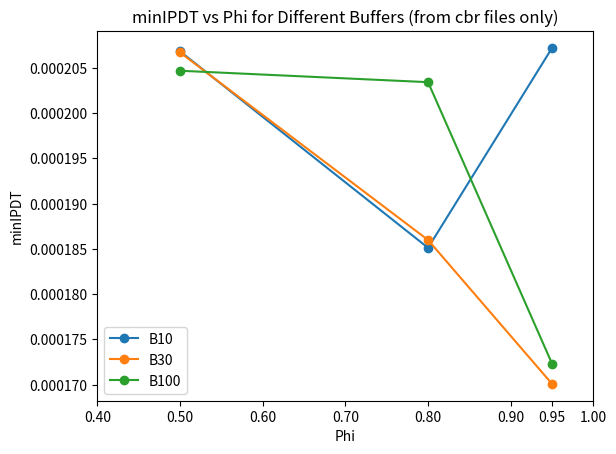

The matplotlib source for this figure:
import matplotlib.pyplot as plt

# Function to extract phi and buffer values from file name
def extract_values(file_name):
    buffer_value = int(file_name[1:-2])
    phi_value = 0.01 * int(file_name[-2:])
    return buffer_value, phi_value

# Data from the provided text files
file_data = {
    "B10": [
        (1050, 0.000206803),
        (1080, 0.000185114),
        (1095, 0.000207183),
    ],
    "B30": [
        (3050, 0.00020668),
        (3080, 0.000185977),
        (3095, 0.000170091),
    ],
    "B100": [
        (10050, 0.000204663),
        (10080, 0.000203402),
        (10095, 0.000172319),
    ],
}

# Extracting and plotting minIPDT values only from cbr files
for buff_type, data in file_data.items():
    buffer_values = []
    phi_values = []
    minIPDT_values = []

    for buffer, minIPDT in data:
        file_name = f'cbr{buffer}.txt'
        buffer_values.append(buffer)
        phi_values.append(0.01 * (buffer % 100))
        minIPDT_values.append(minIPDT)

    # Plotting
    plt.plot(phi_values, minIPDT_values, marker='o', label=f'{buff_type}')

# Adding labels and legend
plt.xlabel('Phi')
plt.ylabel('minIPDT')
plt.legend()

# Annotating each point with its corresponding x value (phi) under the X-axis
for buff_type, data in file_data.items():
    for i, txt in enumerate(phi_values):
        plt.annotate(f'{txt:.2f}', (phi_values[i], 0), textcoords="offset points", xytext=(0, -15), ha='center', va='bottom')

# Set x-axis ticks to include missing value 0.95
plt.xticks(list(plt.xticks()[0]) + [0.95])

plt.title('minIPDT vs Phi for Different Buffers (from cbr files only)')
plt.show()
